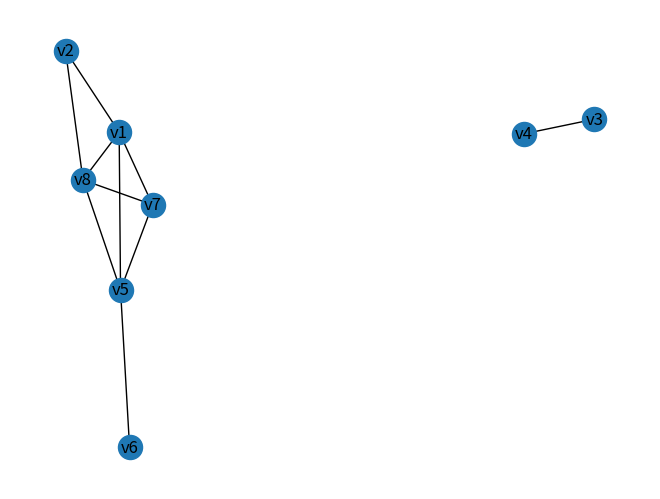

Reproduce this figure in Python.
# -*- coding: utf-8 -*-
"""
Created on Thu Oct 18 14:40:52 2018

@author: Administrator
"""

import networkx as nx
import matplotlib.pyplot as plt
G = nx.Graph()
G = nx.Graph()
G.add_node("v1")
G.add_node("v2")
G.add_node("v3")
G.add_node("v4")
G.add_node("v5")
G.add_node("v6")
G.add_node("v7")
G.add_node("v8")

G.add_edge("v1" , "v2")
G.add_edge("v1" , "v5")
G.add_edge("v1" , "v7")
G.add_edge("v1" , "v8")
G.add_edge("v2" , "v8")
G.add_edge("v3" , "v4")
G.add_edge("v5" , "v6")
G.add_edge("v5" , "v7")
G.add_edge("v5" , "v8")
G.add_edge("v7" , "v8")

nx.draw(G, with_labels=True)
plt.show()
print(nx.is_connected(G))
#print(list(nx.dfs_preorder_nodes(G,'v1')))
print(list(nx.dfs_preorder_nodes(G)))
#print(list(nx.dfs_edges(G,"v5")))
